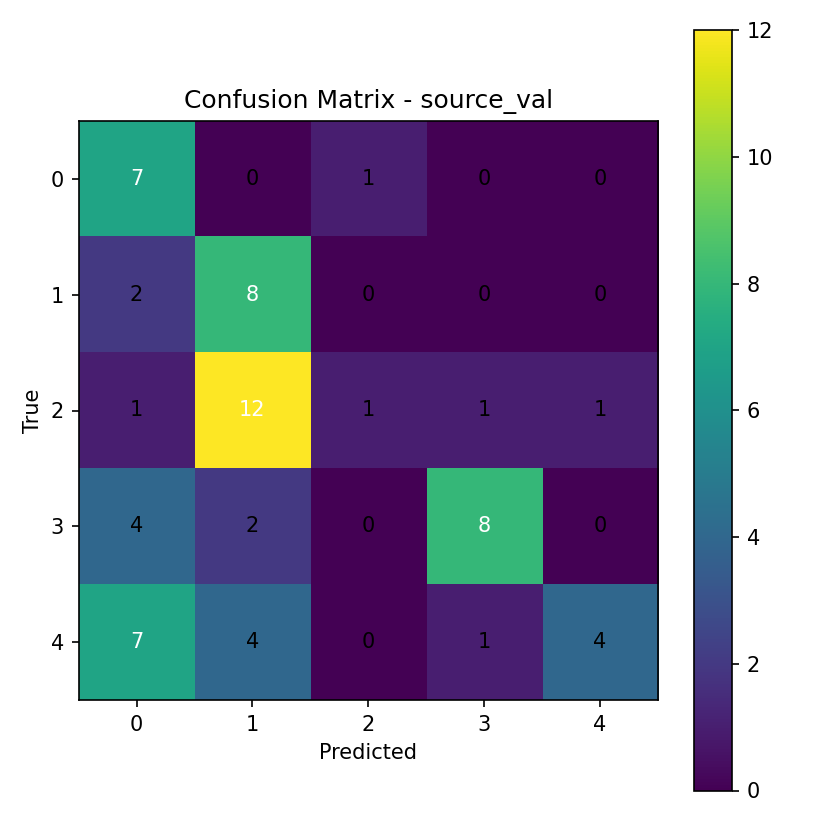

Data behind this chart, as committed beside it:
7, 0, 1, 0, 0
2, 8, 0, 0, 0
1, 12, 1, 1, 1
4, 2, 0, 8, 0
7, 4, 0, 1, 4
